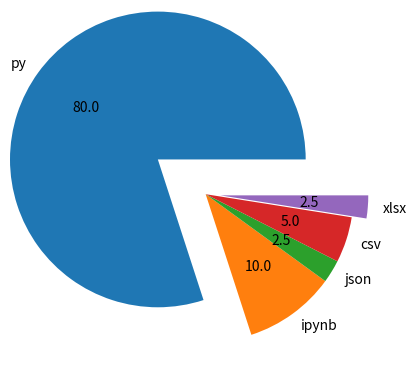

Python code for this plot: (Note: this script raises an exception after producing the figure.)
import matplotlib.pyplot as plt



extensions=["py","ipynb","json","csv","xlsx"]
ratio=["80","10","2.5","5","2.5"]

plt.pie(ratio,labels=extensions,explode=[0.4,0,0,0,0.1],autopct="%1.1f")

plt.savefig("./3_Matplotlib_Seaborn/Images/17_pie_autopct.png")